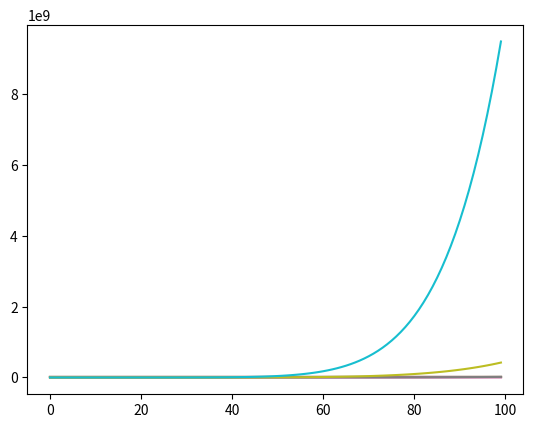

Recreate this plot in Python.
import matplotlib.pyplot as plt
import numpy as np

def draw_graph(n, size = 1, length = 100):
    x = [i for i in range(length)]
    y = [[0] for i in range(n)]
    y.append( np.random.uniform(-size/100, size/100, size=length) )

    for p in range(1, length):
        for row in range(n):
            y[n-row-1].append( y[n-row-1][p-1] + y[n-row][p] )

    plt.plot(x,y[0])

    plt.show()


for t in range(10):
    draw_graph(t)
